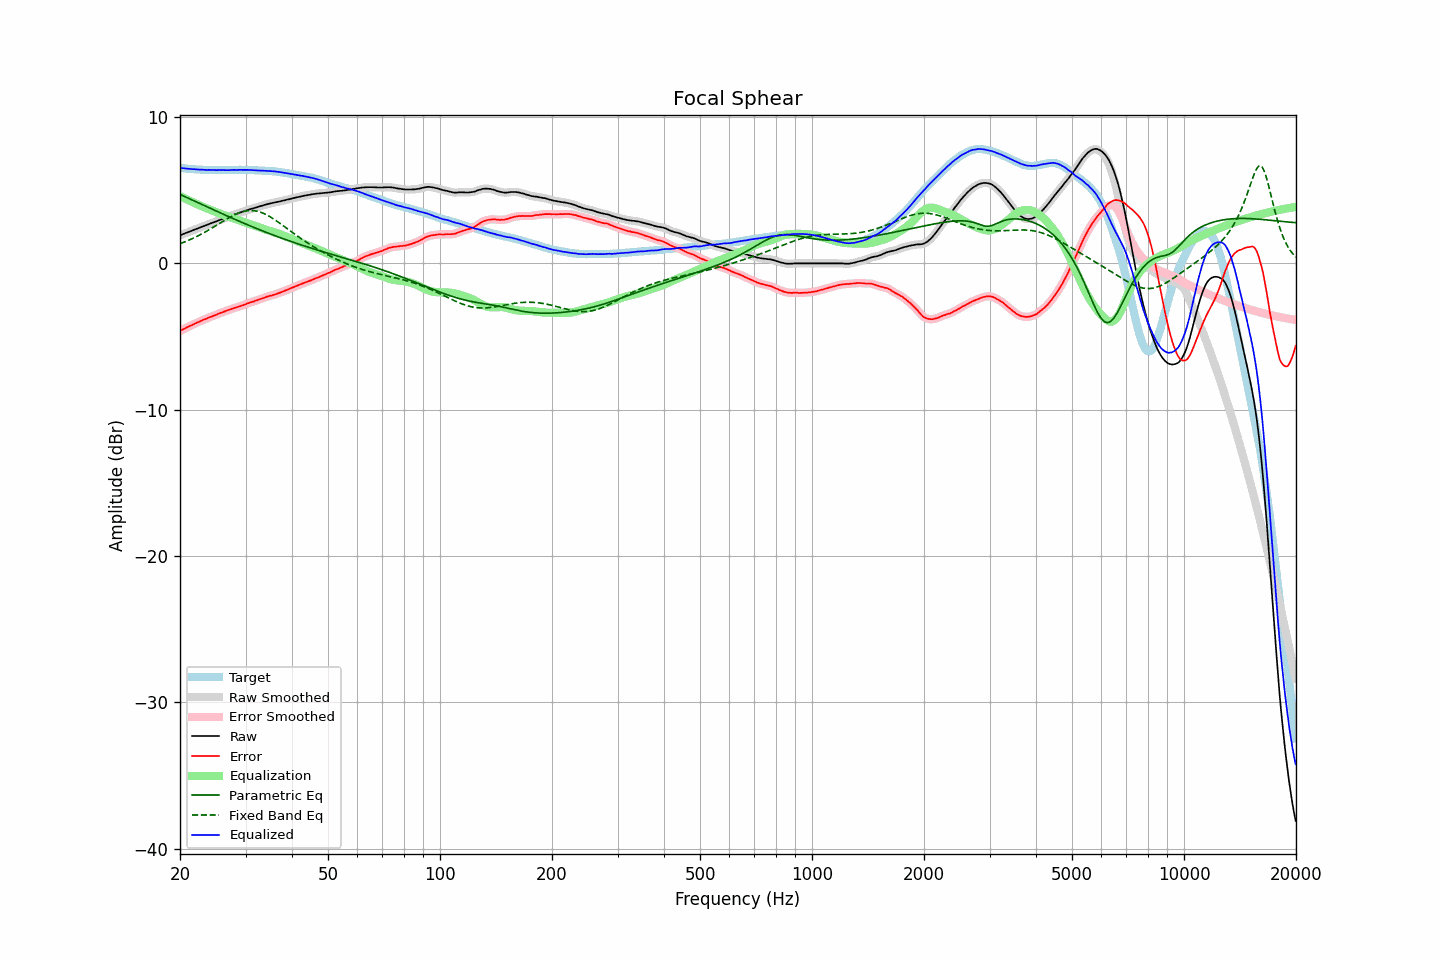

The file beside this chart, header and first rows:
frequency, raw, error, smoothed, error_smoothed, equalization, parametric_eq, fixed_band_eq, equalized_raw, equalized_smoothed, target
20.00, 1.92, -4.61, 1.92, -4.61, 4.61, 4.71, 1.35, 6.53, 6.53, 6.53
20.20, 1.96, -4.56, 1.96, -4.55, 4.55, 4.66, 1.39, 6.51, 6.51, 6.52
20.40, 2.01, -4.49, 2.01, -4.50, 4.50, 4.61, 1.43, 6.51, 6.50, 6.51
20.61, 2.05, -4.45, 2.05, -4.44, 4.44, 4.56, 1.47, 6.49, 6.49, 6.50
20.81, 2.09, -4.38, 2.09, -4.38, 4.39, 4.51, 1.52, 6.48, 6.48, 6.47
21.02, 2.13, -4.33, 2.13, -4.33, 4.34, 4.46, 1.57, 6.47, 6.47, 6.46
21.23, 2.18, -4.27, 2.18, -4.28, 4.28, 4.41, 1.61, 6.46, 6.46, 6.45
21.44, 2.22, -4.24, 2.22, -4.23, 4.23, 4.36, 1.66, 6.45, 6.45, 6.46
21.66, 2.26, -4.18, 2.26, -4.18, 4.18, 4.31, 1.71, 6.44, 6.44, 6.44
21.87, 2.31, -4.13, 2.31, -4.13, 4.13, 4.26, 1.76, 6.44, 6.44, 6.44
22.09, 2.35, -4.07, 2.35, -4.08, 4.08, 4.21, 1.82, 6.43, 6.43, 6.42
22.31, 2.39, -4.03, 2.39, -4.03, 4.03, 4.16, 1.87, 6.42, 6.42, 6.42
22.54, 2.43, -3.98, 2.43, -3.98, 3.98, 4.11, 1.93, 6.41, 6.41, 6.41
22.76, 2.48, -3.93, 2.48, -3.93, 3.93, 4.06, 1.99, 6.41, 6.41, 6.41
22.99, 2.52, -3.88, 2.52, -3.88, 3.88, 4.01, 2.05, 6.40, 6.40, 6.40
23.22, 2.56, -3.83, 2.56, -3.84, 3.84, 3.96, 2.11, 6.40, 6.40, 6.39
23.45, 2.60, -3.80, 2.60, -3.79, 3.79, 3.91, 2.17, 6.39, 6.39, 6.40
23.69, 2.64, -3.75, 2.64, -3.74, 3.75, 3.86, 2.23, 6.39, 6.39, 6.39
23.92, 2.69, -3.69, 2.69, -3.70, 3.70, 3.81, 2.29, 6.39, 6.39, 6.38
24.16, 2.73, -3.66, 2.73, -3.65, 3.66, 3.76, 2.36, 6.39, 6.39, 6.39
24.40, 2.77, -3.62, 2.77, -3.61, 3.61, 3.70, 2.43, 6.38, 6.38, 6.39
24.65, 2.81, -3.58, 2.81, -3.58, 3.57, 3.66, 2.49, 6.38, 6.38, 6.39
24.89, 2.85, -3.53, 2.85, -3.53, 3.53, 3.61, 2.56, 6.38, 6.38, 6.38
25.14, 2.89, -3.48, 2.89, -3.48, 3.48, 3.56, 2.63, 6.37, 6.38, 6.37
25.39, 2.94, -3.43, 2.94, -3.44, 3.44, 3.51, 2.70, 6.38, 6.38, 6.37
25.65, 2.98, -3.39, 2.98, -3.39, 3.40, 3.46, 2.76, 6.38, 6.38, 6.37
25.91, 3.02, -3.35, 3.02, -3.35, 3.36, 3.41, 2.83, 6.38, 6.38, 6.37
26.16, 3.07, -3.31, 3.06, -3.31, 3.31, 3.36, 2.90, 6.39, 6.38, 6.38
26.43, 3.10, -3.28, 3.10, -3.28, 3.27, 3.31, 2.97, 6.37, 6.38, 6.38
26.69, 3.14, -3.24, 3.14, -3.24, 3.23, 3.26, 3.03, 6.37, 6.37, 6.38
26.96, 3.18, -3.20, 3.18, -3.20, 3.19, 3.21, 3.09, 6.37, 6.37, 6.38
27.23, 3.22, -3.16, 3.22, -3.15, 3.15, 3.16, 3.16, 6.37, 6.38, 6.38
27.50, 3.27, -3.11, 3.27, -3.11, 3.12, 3.11, 3.22, 6.39, 6.38, 6.38
27.77, 3.31, -3.07, 3.31, -3.07, 3.08, 3.07, 3.27, 6.39, 6.39, 6.38
28.05, 3.35, -3.03, 3.35, -3.04, 3.04, 3.02, 3.33, 6.39, 6.39, 6.38
28.33, 3.38, -3.01, 3.38, -3.01, 3.01, 2.97, 3.38, 6.39, 6.39, 6.39
28.62, 3.42, -2.97, 3.42, -2.97, 2.97, 2.92, 3.43, 6.39, 6.39, 6.39
28.90, 3.46, -2.94, 3.46, -2.94, 2.93, 2.87, 3.47, 6.39, 6.39, 6.40
29.19, 3.50, -2.90, 3.50, -2.90, 2.90, 2.83, 3.51, 6.40, 6.39, 6.40
29.48, 3.53, -2.87, 3.53, -2.87, 2.86, 2.78, 3.54, 6.39, 6.39, 6.40
29.78, 3.57, -2.83, 3.57, -2.82, 2.82, 2.73, 3.57, 6.39, 6.39, 6.40
30.08, 3.61, -2.78, 3.61, -2.78, 2.78, 2.69, 3.59, 6.39, 6.39, 6.39
30.38, 3.65, -2.73, 3.65, -2.74, 2.74, 2.64, 3.60, 6.39, 6.39, 6.38
30.68, 3.68, -2.70, 3.68, -2.70, 2.70, 2.59, 3.61, 6.38, 6.39, 6.38
30.99, 3.72, -2.66, 3.72, -2.66, 2.66, 2.55, 3.62, 6.38, 6.38, 6.38
31.30, 3.75, -2.63, 3.75, -2.63, 2.62, 2.50, 3.61, 6.37, 6.37, 6.38
31.61, 3.78, -2.59, 3.78, -2.59, 2.59, 2.46, 3.60, 6.37, 6.37, 6.37
31.93, 3.81, -2.54, 3.81, -2.55, 2.55, 2.41, 3.59, 6.36, 6.36, 6.35
32.24, 3.84, -2.52, 3.84, -2.51, 2.51, 2.37, 3.57, 6.35, 6.36, 6.36
32.57, 3.88, -2.47, 3.88, -2.47, 2.47, 2.32, 3.54, 6.35, 6.35, 6.35
32.89, 3.91, -2.44, 3.91, -2.44, 2.43, 2.28, 3.50, 6.34, 6.34, 6.35
33.22, 3.94, -2.40, 3.94, -2.40, 2.40, 2.24, 3.46, 6.34, 6.34, 6.34
33.55, 3.98, -2.36, 3.98, -2.36, 2.36, 2.19, 3.42, 6.34, 6.33, 6.34
33.89, 4.01, -2.32, 4.01, -2.32, 2.32, 2.15, 3.37, 6.33, 6.33, 6.33
34.23, 4.04, -2.28, 4.04, -2.28, 2.29, 2.11, 3.31, 6.33, 6.33, 6.32
34.57, 4.07, -2.24, 4.07, -2.24, 2.25, 2.06, 3.25, 6.32, 6.32, 6.31
34.92, 4.09, -2.21, 4.09, -2.22, 2.22, 2.02, 3.19, 6.31, 6.31, 6.30
35.27, 4.12, -2.20, 4.12, -2.19, 2.18, 1.98, 3.12, 6.30, 6.30, 6.32
35.62, 4.14, -2.15, 4.14, -2.16, 2.15, 1.94, 3.05, 6.29, 6.29, 6.29
35.97, 4.17, -2.12, 4.17, -2.12, 2.12, 1.90, 2.98, 6.29, 6.29, 6.29
... 635 more rows
